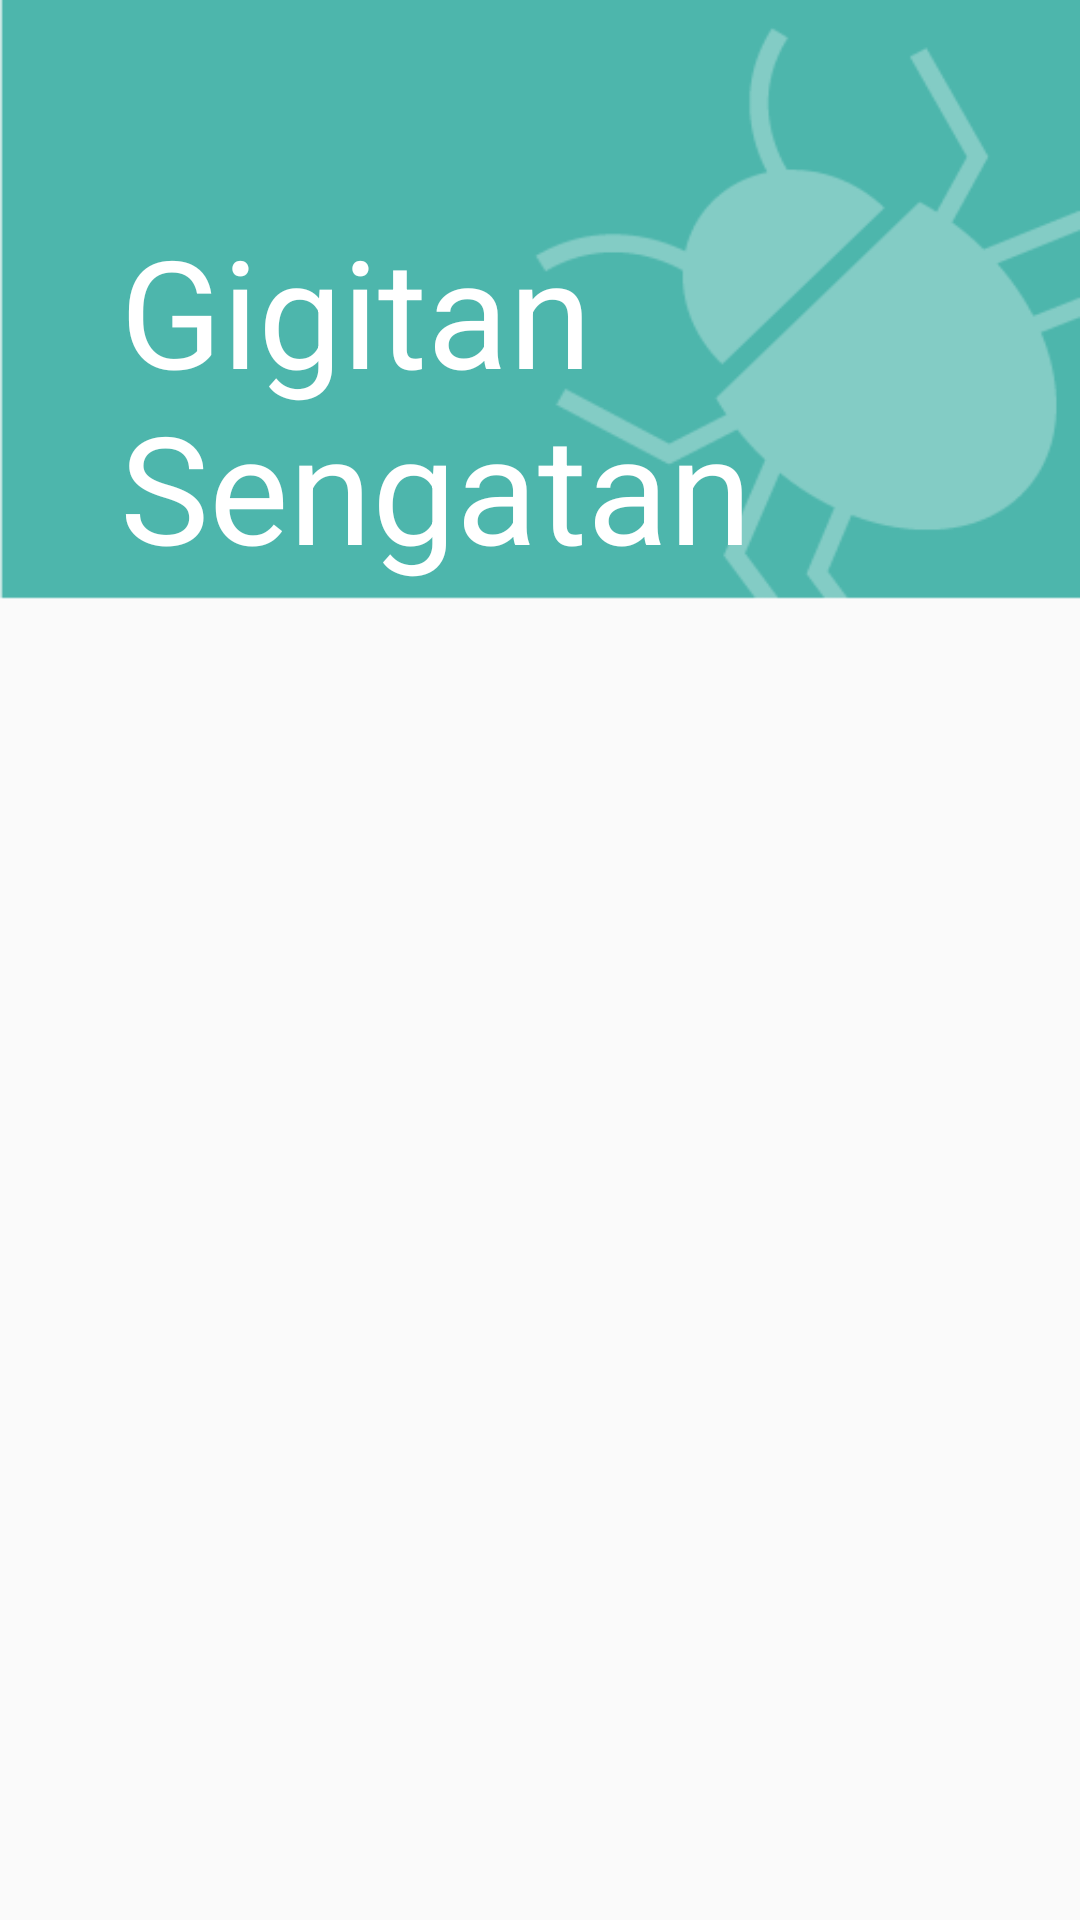

The Android layout XML behind this screen, and the referenced resources:
<!-- AndroidManifest.xml: application theme AppTheme -->
<!-- res/layout/activity_gigitan_sengatan_page.xml -->
<?xml version="1.0" encoding="utf-8"?>
<RelativeLayout
    xmlns:android="http://schemas.android.com/apk/res/android"
    android:layout_width="wrap_content"
    android:layout_height="wrap_content"
    android:layout_margin="0dp"
    android:paddingTop="0dp"
    android:paddingBottom="0dp"
    >

    


    <ImageView
        android:layout_width="match_parent"
        android:layout_height="200dp"
        android:background="@drawable/illustrasi_gigitan_banner" />
    <TextView
        android:id="@+id/testing"
        android:layout_width="fill_parent"
        android:layout_height="wrap_content"
        android:text="Gigitan Sengatan"
        android:textSize="50sp"
        android:layout_alignParentTop="true"
        android:layout_alignParentLeft="true"
        android:layout_alignParentStart="true"
        android:layout_marginTop="70dp"
        android:textColor="#ffffff"
        android:gravity="bottom"
        android:layout_marginLeft="40dp" />


    <ExpandableListView
        android:layout_width="match_parent"
        android:layout_height="fill_parent"
        android:id="@+id/lvExp"
        android:paddingTop="200dp"
        android:groupIndicator="@null">

    </ExpandableListView>

</RelativeLayout>
<!-- resources referenced by this layout -->
<resources>
  <!-- drawable illustrasi_gigitan_banner: png bitmap (drawable, 7522 bytes) -->
  <!-- drawable illustrasi_tersedak_banner: png bitmap (drawable, 7280 bytes) -->
  <style name="AppTheme" parent="Theme.AppCompat.Light.DarkActionBar">
          
          <item name="colorPrimary">@color/colorPrimary</item>
          <item name="colorPrimaryDark">@color/colorPrimaryDark</item>
          <item name="colorAccent">@color/colorAccent</item>
      </style>
  <color name="colorPrimary">#00968b</color>
  <color name="colorPrimaryDark">#00796B</color>
  <color name="colorAccent">#B2DFDB</color>
</resources>
